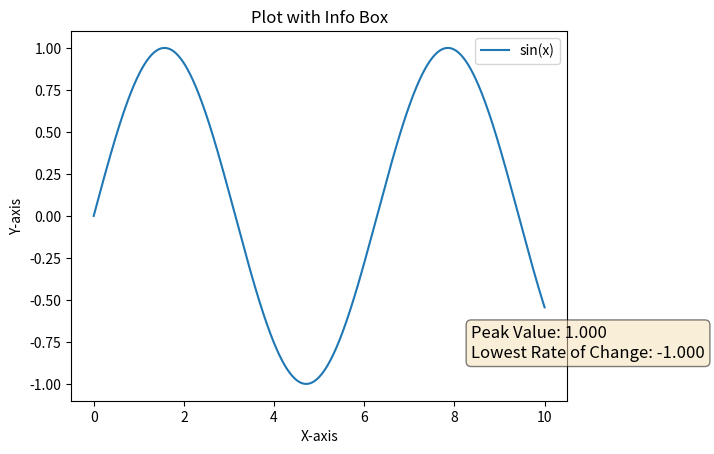

This figure's Python source:
import numpy as np
import matplotlib.pyplot as plt

# Generate data
x = np.linspace(0, 10, 1000)
y = np.sin(x)
dy_dx = np.gradient(y, x)  # Compute the rate of change

# Find peak and lowest rate of change
peak_idx = np.argmax(y)
lowest_rate_idx = np.argmin(dy_dx)
peak_value = y[peak_idx]
lowest_rate_value = dy_dx[lowest_rate_idx]

# Create the plot
fig, ax = plt.subplots()
ax.plot(x, y, label='sin(x)')
ax.set_xlabel('X-axis')
ax.set_ylabel('Y-axis')
ax.set_title('Plot with Info Box')
ax.legend()

# Define the text box content
textstr = f'Peak Value: {peak_value:.3f}\nLowest Rate of Change: {lowest_rate_value:.3f}'

# Position the text box outside the plot area
props = dict(boxstyle='round', facecolor='wheat', alpha=0.5)
fig.text(0.75, 0.2, textstr, fontsize=12, bbox=props)

# Show the plot
plt.show()